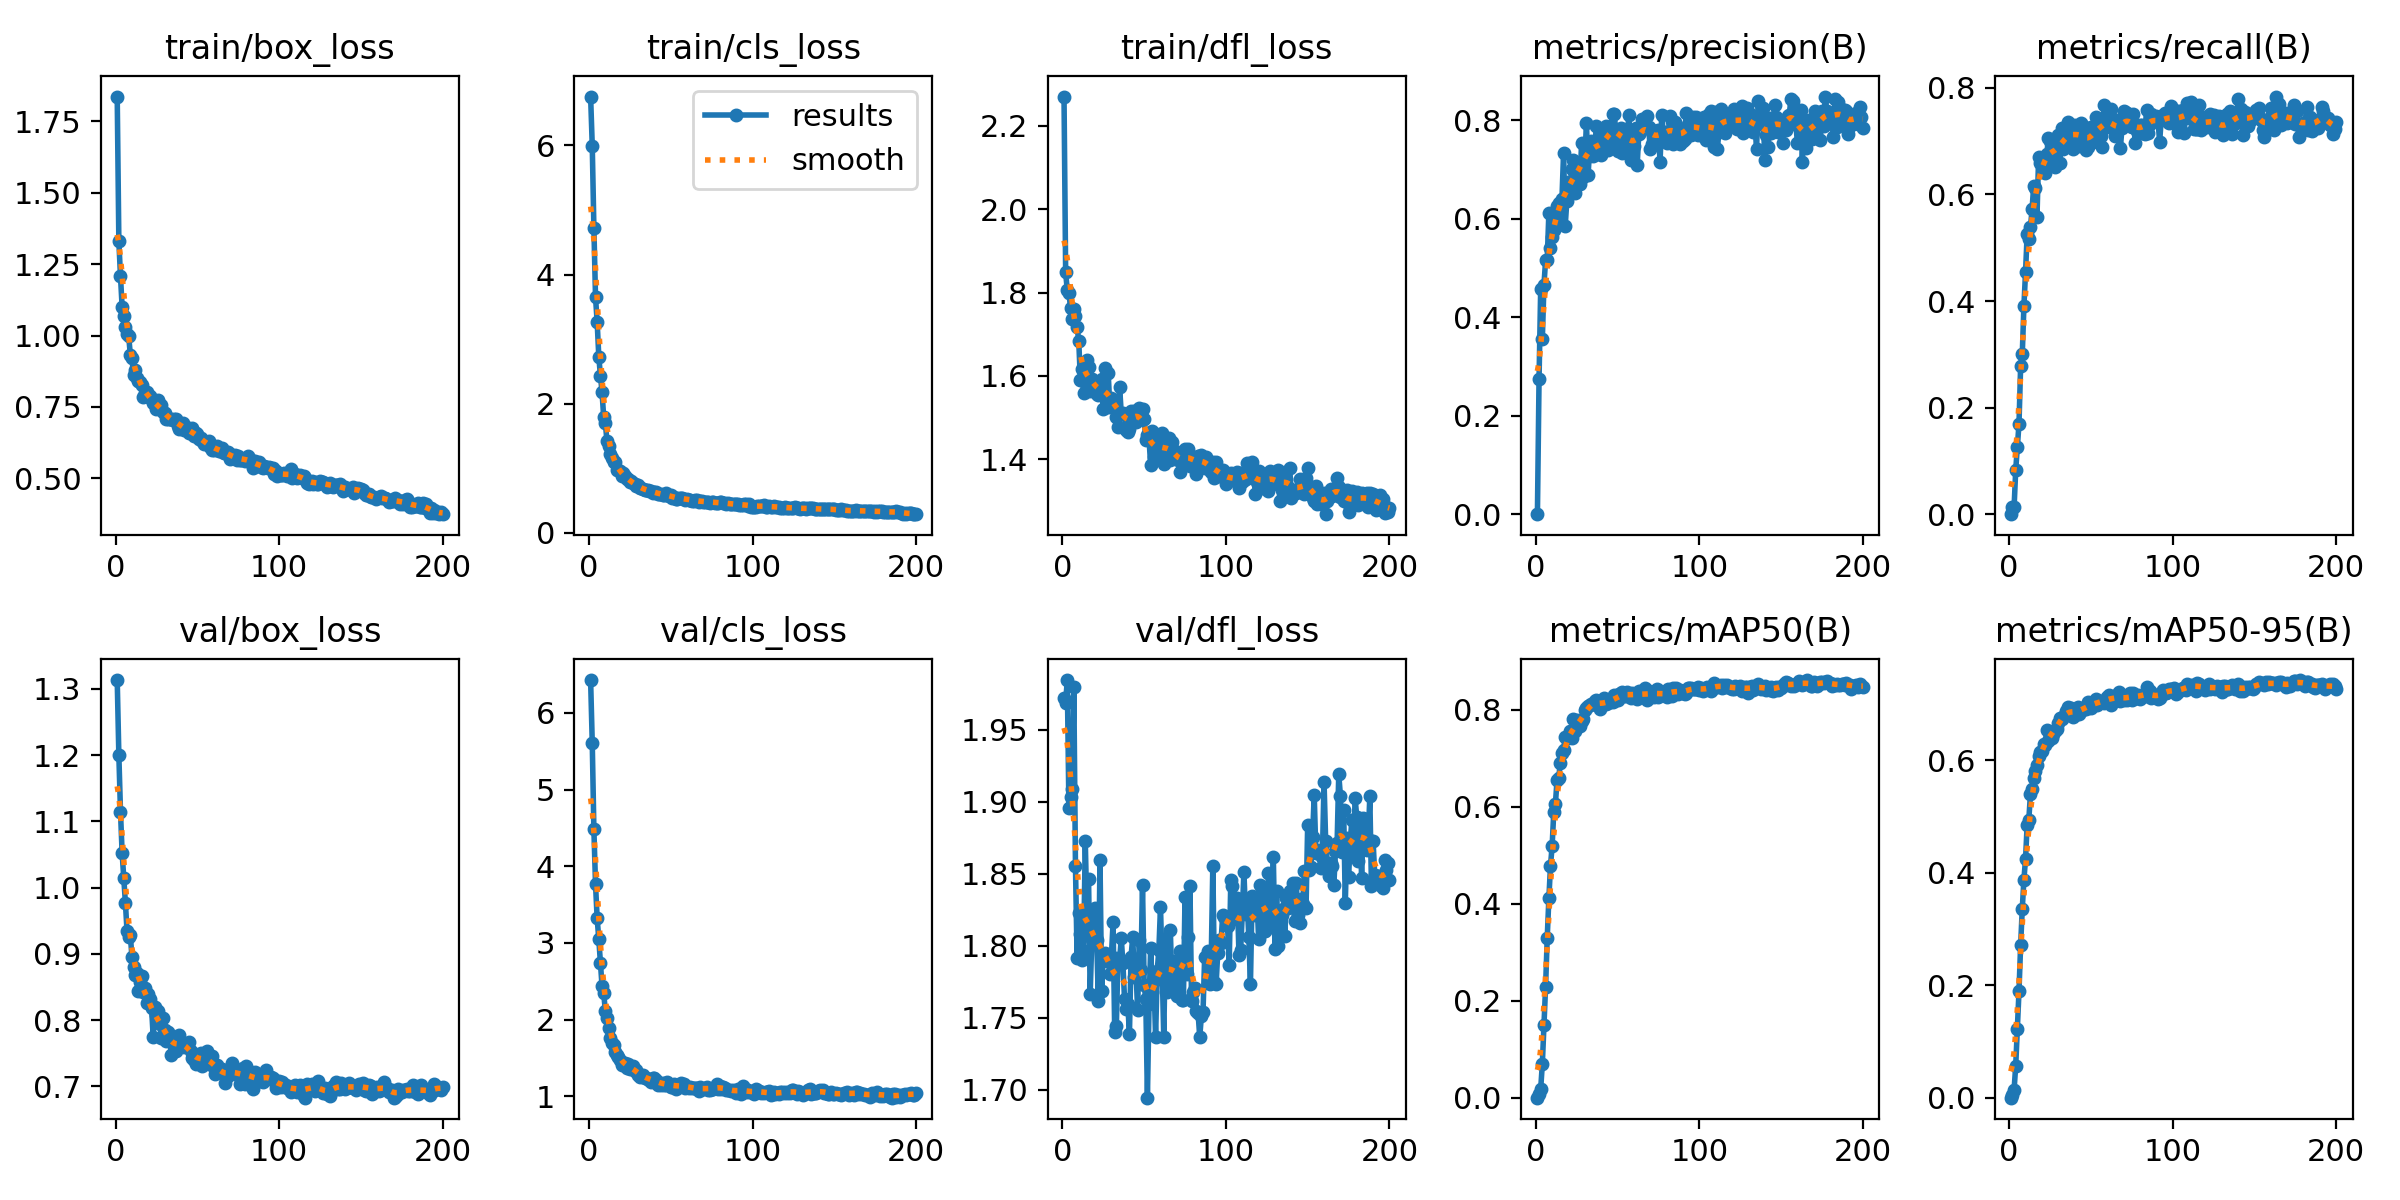

Data behind this chart, as committed beside it:
epoch, time, train/box_loss, train/cls_loss, train/dfl_loss, metrics/precision(B), metrics/recall(B), metrics/mAP50(B), metrics/mAP50-95(B), val/box_loss, val/cls_loss, val/dfl_loss, lr/pg0, lr/pg1, lr/pg2
1, 112.9, 1.836, 6.758, 2.27, 0.00058, 0.00055, 0.00043, 0.00017, 1.313, 6.43, 1.972, 0.0001357, 0.0001357, 0.0001357
2, 208.7, 1.33, 5.999, 1.848, 0.2753, 0.01446, 0.0075, 0.00581, 1.2, 5.611, 1.969, 0.0002773, 0.0002773, 0.0002773
3, 300.8, 1.208, 4.724, 1.805, 0.4579, 0.01336, 0.01826, 0.01422, 1.115, 4.482, 1.984, 0.0004179, 0.0004179, 0.0004179
4, 386.8, 1.1, 3.651, 1.8, 0.3551, 0.08363, 0.06961, 0.05719, 1.052, 3.766, 1.896, 0.0005573, 0.0005573, 0.0005573
5, 473.5, 1.068, 3.268, 1.762, 0.4658, 0.1266, 0.1495, 0.1217, 1.015, 3.321, 1.903, 0.0006955, 0.0006955, 0.0006955
6, 560.1, 1.031, 2.73, 1.736, 0.5156, 0.1699, 0.2292, 0.1894, 0.9773, 3.049, 1.909, 0.0006997, 0.0006997, 0.0006997
7, 647.5, 1.004, 2.433, 1.761, 0.5173, 0.2778, 0.3299, 0.2714, 0.9345, 2.735, 1.979, 0.0006969, 0.0006969, 0.0006969
8, 736.7, 0.9996, 2.177, 1.743, 0.6115, 0.2999, 0.4109, 0.3357, 0.9255, 2.434, 1.855, 0.000694, 0.000694, 0.000694
9, 819.7, 0.9332, 1.788, 1.716, 0.5402, 0.39, 0.4787, 0.3876, 0.9284, 2.347, 1.791, 0.0006912, 0.0006912, 0.0006912
10, 902.7, 0.92, 1.7, 1.685, 0.5625, 0.454, 0.519, 0.4244, 0.8956, 2.115, 1.823, 0.0006883, 0.0006883, 0.0006883
11, 986.5, 0.8637, 1.42, 1.591, 0.5765, 0.5256, 0.5894, 0.4855, 0.8809, 2.016, 1.808, 0.0006854, 0.0006854, 0.0006854
12, 1069, 0.8796, 1.339, 1.616, 0.5925, 0.5157, 0.6054, 0.4945, 0.8682, 1.89, 1.79, 0.0006826, 0.0006826, 0.0006826
13, 1155, 0.8518, 1.224, 1.558, 0.6267, 0.5381, 0.6553, 0.5395, 0.8711, 1.76, 1.796, 0.0006797, 0.0006797, 0.0006797
14, 1241, 0.8413, 1.159, 1.586, 0.6325, 0.572, 0.6594, 0.5488, 0.8432, 1.694, 1.873, 0.0006769, 0.0006769, 0.0006769
15, 1326, 0.8388, 1.102, 1.639, 0.6077, 0.6165, 0.6901, 0.5678, 0.8575, 1.663, 1.821, 0.000674, 0.000674, 0.000674
16, 1411, 0.827, 1.09, 1.621, 0.64, 0.6119, 0.71, 0.5817, 0.8662, 1.581, 1.847, 0.0006712, 0.0006712, 0.0006712
17, 1492, 0.7843, 0.9737, 1.564, 0.7338, 0.5581, 0.7169, 0.5911, 0.8427, 1.535, 1.766, 0.0006683, 0.0006683, 0.0006683
18, 1576, 0.7998, 0.9733, 1.594, 0.586, 0.6703, 0.7443, 0.6085, 0.8484, 1.517, 1.805, 0.0006654, 0.0006654, 0.0006654
19, 1660, 0.8041, 0.9534, 1.585, 0.6366, 0.6595, 0.7422, 0.6143, 0.8258, 1.479, 1.804, 0.0006626, 0.0006626, 0.0006626
20, 1743, 0.7863, 0.8782, 1.585, 0.6748, 0.6548, 0.7426, 0.6166, 0.8388, 1.412, 1.826, 0.0006597, 0.0006597, 0.0006597
21, 1831, 0.7876, 0.9253, 1.556, 0.6589, 0.6621, 0.7567, 0.6281, 0.8314, 1.423, 1.804, 0.0006569, 0.0006569, 0.0006569
22, 1915, 0.7781, 0.8811, 1.553, 0.7016, 0.6405, 0.7426, 0.6281, 0.8189, 1.435, 1.762, 0.000654, 0.000654, 0.000654
23, 1996, 0.7644, 0.8334, 1.561, 0.7202, 0.6762, 0.7809, 0.6543, 0.7747, 1.374, 1.86, 0.0006512, 0.0006512, 0.0006512
24, 2079, 0.759, 0.825, 1.594, 0.6531, 0.705, 0.7568, 0.6336, 0.8202, 1.417, 1.768, 0.0006483, 0.0006483, 0.0006483
25, 2156, 0.7424, 0.7815, 1.52, 0.6928, 0.7, 0.7795, 0.6487, 0.8072, 1.352, 1.793, 0.0006455, 0.0006455, 0.0006455
26, 2239, 0.7732, 0.8061, 1.618, 0.6982, 0.68, 0.7693, 0.6401, 0.8137, 1.387, 1.795, 0.0006426, 0.0006426, 0.0006426
27, 2324, 0.7533, 0.7732, 1.525, 0.6703, 0.6572, 0.7665, 0.6476, 0.7948, 1.396, 1.79, 0.0006397, 0.0006397, 0.0006397
28, 2413, 0.7578, 0.7584, 1.608, 0.7531, 0.651, 0.7761, 0.6518, 0.7732, 1.33, 1.793, 0.0006369, 0.0006369, 0.0006369
29, 2501, 0.7327, 0.7243, 1.526, 0.6841, 0.7038, 0.7812, 0.6554, 0.8027, 1.345, 1.781, 0.000634, 0.000634, 0.000634
30, 2580, 0.7303, 0.7383, 1.546, 0.7216, 0.7108, 0.799, 0.6661, 0.7857, 1.278, 1.793, 0.0006312, 0.0006312, 0.0006312
31, 2662, 0.7088, 0.6875, 1.53, 0.7947, 0.6586, 0.8025, 0.6751, 0.7682, 1.249, 1.816, 0.0006283, 0.0006283, 0.0006283
32, 2744, 0.7085, 0.6871, 1.543, 0.6893, 0.7239, 0.8076, 0.6736, 0.7813, 1.283, 1.74, 0.0006255, 0.0006255, 0.0006255
33, 2827, 0.7065, 0.675, 1.5, 0.7466, 0.6846, 0.8102, 0.6766, 0.7775, 1.274, 1.744, 0.0006226, 0.0006226, 0.0006226
34, 2912, 0.7083, 0.6643, 1.477, 0.7571, 0.6894, 0.8123, 0.6813, 0.7468, 1.237, 1.791, 0.0006198, 0.0006198, 0.0006198
35, 2999, 0.7039, 0.6571, 1.573, 0.7277, 0.7182, 0.8119, 0.6869, 0.7707, 1.24, 1.79, 0.0006169, 0.0006169, 0.0006169
36, 3084, 0.7092, 0.6685, 1.51, 0.7338, 0.7362, 0.8182, 0.6946, 0.7617, 1.223, 1.806, 0.000614, 0.000614, 0.000614
37, 3168, 0.7078, 0.6542, 1.51, 0.7875, 0.7006, 0.819, 0.6907, 0.7535, 1.217, 1.788, 0.0006112, 0.0006112, 0.0006112
38, 3256, 0.6831, 0.6405, 1.507, 0.7377, 0.7281, 0.817, 0.6923, 0.7587, 1.186, 1.763, 0.0006083, 0.0006083, 0.0006083
39, 3345, 0.6738, 0.6183, 1.471, 0.7475, 0.6851, 0.8006, 0.6768, 0.7774, 1.243, 1.756, 0.0006055, 0.0006055, 0.0006055
40, 3434, 0.6823, 0.6313, 1.465, 0.7292, 0.7293, 0.8105, 0.6804, 0.7673, 1.236, 1.76, 0.0006026, 0.0006026, 0.0006026
41, 3522, 0.6953, 0.6339, 1.472, 0.7464, 0.7111, 0.8115, 0.6839, 0.7653, 1.21, 1.739, 0.0005998, 0.0005998, 0.0005998
42, 3610, 0.6679, 0.5982, 1.516, 0.7678, 0.715, 0.8233, 0.6946, 0.7596, 1.147, 1.792, 0.0005969, 0.0005969, 0.0005969
43, 3702, 0.6786, 0.6063, 1.512, 0.7878, 0.6903, 0.8113, 0.6831, 0.761, 1.175, 1.806, 0.000594, 0.000594, 0.000594
44, 3788, 0.6753, 0.5931, 1.516, 0.7395, 0.7334, 0.8135, 0.6883, 0.7592, 1.149, 1.779, 0.0005912, 0.0005912, 0.0005912
45, 3874, 0.6593, 0.5909, 1.489, 0.7535, 0.7275, 0.8169, 0.6938, 0.7668, 1.177, 1.784, 0.0005883, 0.0005883, 0.0005883
46, 3958, 0.6589, 0.5806, 1.505, 0.786, 0.7051, 0.8172, 0.6909, 0.753, 1.151, 1.755, 0.0005855, 0.0005855, 0.0005855
47, 4045, 0.6757, 0.6163, 1.522, 0.8125, 0.6824, 0.8159, 0.6913, 0.7427, 1.151, 1.804, 0.0005826, 0.0005826, 0.0005826
48, 4126, 0.6476, 0.5772, 1.504, 0.8125, 0.6891, 0.8295, 0.7033, 0.7398, 1.191, 1.783, 0.0005798, 0.0005798, 0.0005798
49, 4210, 0.6607, 0.5693, 1.52, 0.7748, 0.6988, 0.8206, 0.6953, 0.7339, 1.165, 1.842, 0.0005769, 0.0005769, 0.0005769
50, 4302, 0.656, 0.5808, 1.497, 0.7366, 0.7264, 0.8194, 0.693, 0.7448, 1.126, 1.773, 0.0005741, 0.0005741, 0.0005741
51, 4386, 0.6397, 0.5415, 1.446, 0.7781, 0.6987, 0.8313, 0.7034, 0.7419, 1.122, 1.763, 0.0005712, 0.0005712, 0.0005712
52, 4470, 0.641, 0.5554, 1.458, 0.7841, 0.704, 0.8334, 0.6984, 0.7508, 1.159, 1.694, 0.0005683, 0.0005683, 0.0005683
53, 4555, 0.632, 0.5272, 1.447, 0.7342, 0.7459, 0.8371, 0.7095, 0.7312, 1.1, 1.759, 0.0005655, 0.0005655, 0.0005655
54, 4647, 0.6211, 0.5295, 1.386, 0.7753, 0.7222, 0.8284, 0.699, 0.7417, 1.146, 1.799, 0.0005626, 0.0005626, 0.0005626
55, 4731, 0.6247, 0.5403, 1.468, 0.7462, 0.7368, 0.8291, 0.7018, 0.7386, 1.119, 1.768, 0.0005598, 0.0005598, 0.0005598
56, 4820, 0.6258, 0.5441, 1.404, 0.7741, 0.71, 0.8368, 0.7044, 0.7534, 1.167, 1.776, 0.0005569, 0.0005569, 0.0005569
57, 4908, 0.6305, 0.5412, 1.445, 0.8102, 0.6884, 0.8286, 0.7051, 0.734, 1.135, 1.736, 0.0005541, 0.0005541, 0.0005541
58, 4994, 0.6117, 0.5166, 1.429, 0.7187, 0.7677, 0.8237, 0.7023, 0.7385, 1.154, 1.783, 0.0005512, 0.0005512, 0.0005512
59, 5076, 0.6006, 0.5151, 1.423, 0.7471, 0.7418, 0.8342, 0.7056, 0.7464, 1.114, 1.797, 0.0005484, 0.0005484, 0.0005484
60, 5160, 0.5991, 0.5221, 1.432, 0.7478, 0.7397, 0.8327, 0.7127, 0.7296, 1.125, 1.827, 0.0005455, 0.0005455, 0.0005455
... 140 more rows
